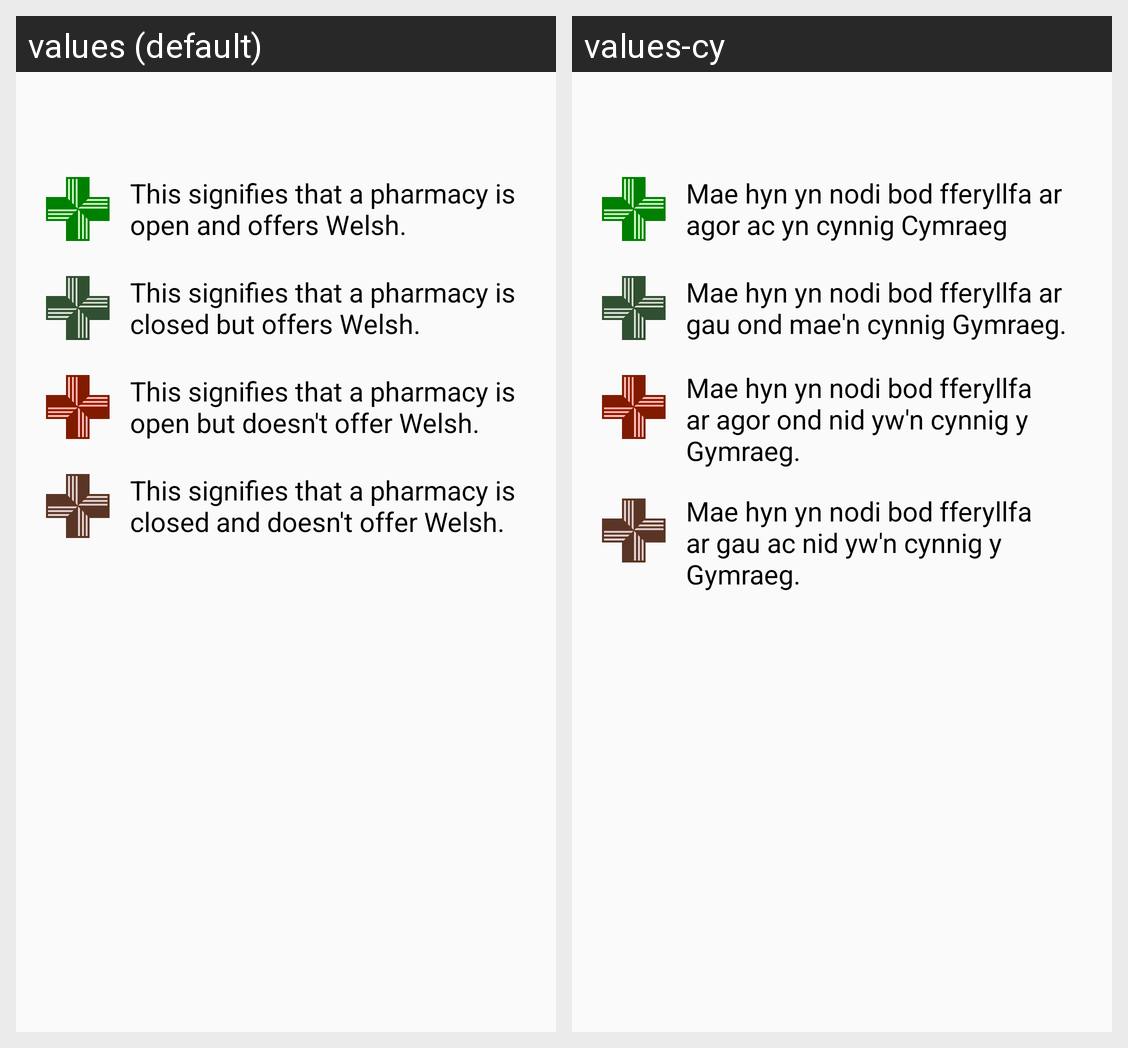

The Android screen above is rendered under two locales of the same app. Produce the string resources it draws, with the default and per-locale values.
Android screen res/layout/fragment_key.xml rendered under 2 locales, left to right: values (default), values-cy. Device: Nexus 5 (rendered at 1080×1920; each locale shown at half size, 540×960, under a caption strip naming it); theme AppTheme.
Strings drawn on this screen, with the default value and each locale's value (text and hints the layout hard-codes, and strings that could not be matched under every locale, appear in the picture but are not listed):

this_signifies_that_a_pharmacy_is_open_and_offers_welsh
  values: This signifies that a pharmacy is open and offers Welsh.
  values-cy: Mae hyn yn nodi bod fferyllfa ar agor ac yn cynnig Cymraeg

this_signifies_that_a_pharmacy_is_closed_but_offers_welsh
  values: This signifies that a pharmacy is closed but offers Welsh.
  values-cy: Mae hyn yn nodi bod fferyllfa ar gau ond mae'n cynnig Gymraeg.

this_signifies_that_a_pharmacy_is_open_but_doesn_t_offer_welsh
  values: This signifies that a pharmacy is open but doesn't offer Welsh.
  values-cy: Mae hyn yn nodi bod fferyllfa ar agor ond nid yw'n cynnig y Gymraeg.

this_signifies_that_a_pharmacy_is_closed_and_doesn_t_offer_welsh
  values: This signifies that a pharmacy is closed and doesn't offer Welsh.
  values-cy: Mae hyn yn nodi bod fferyllfa ar gau ac nid yw'n cynnig y Gymraeg.
